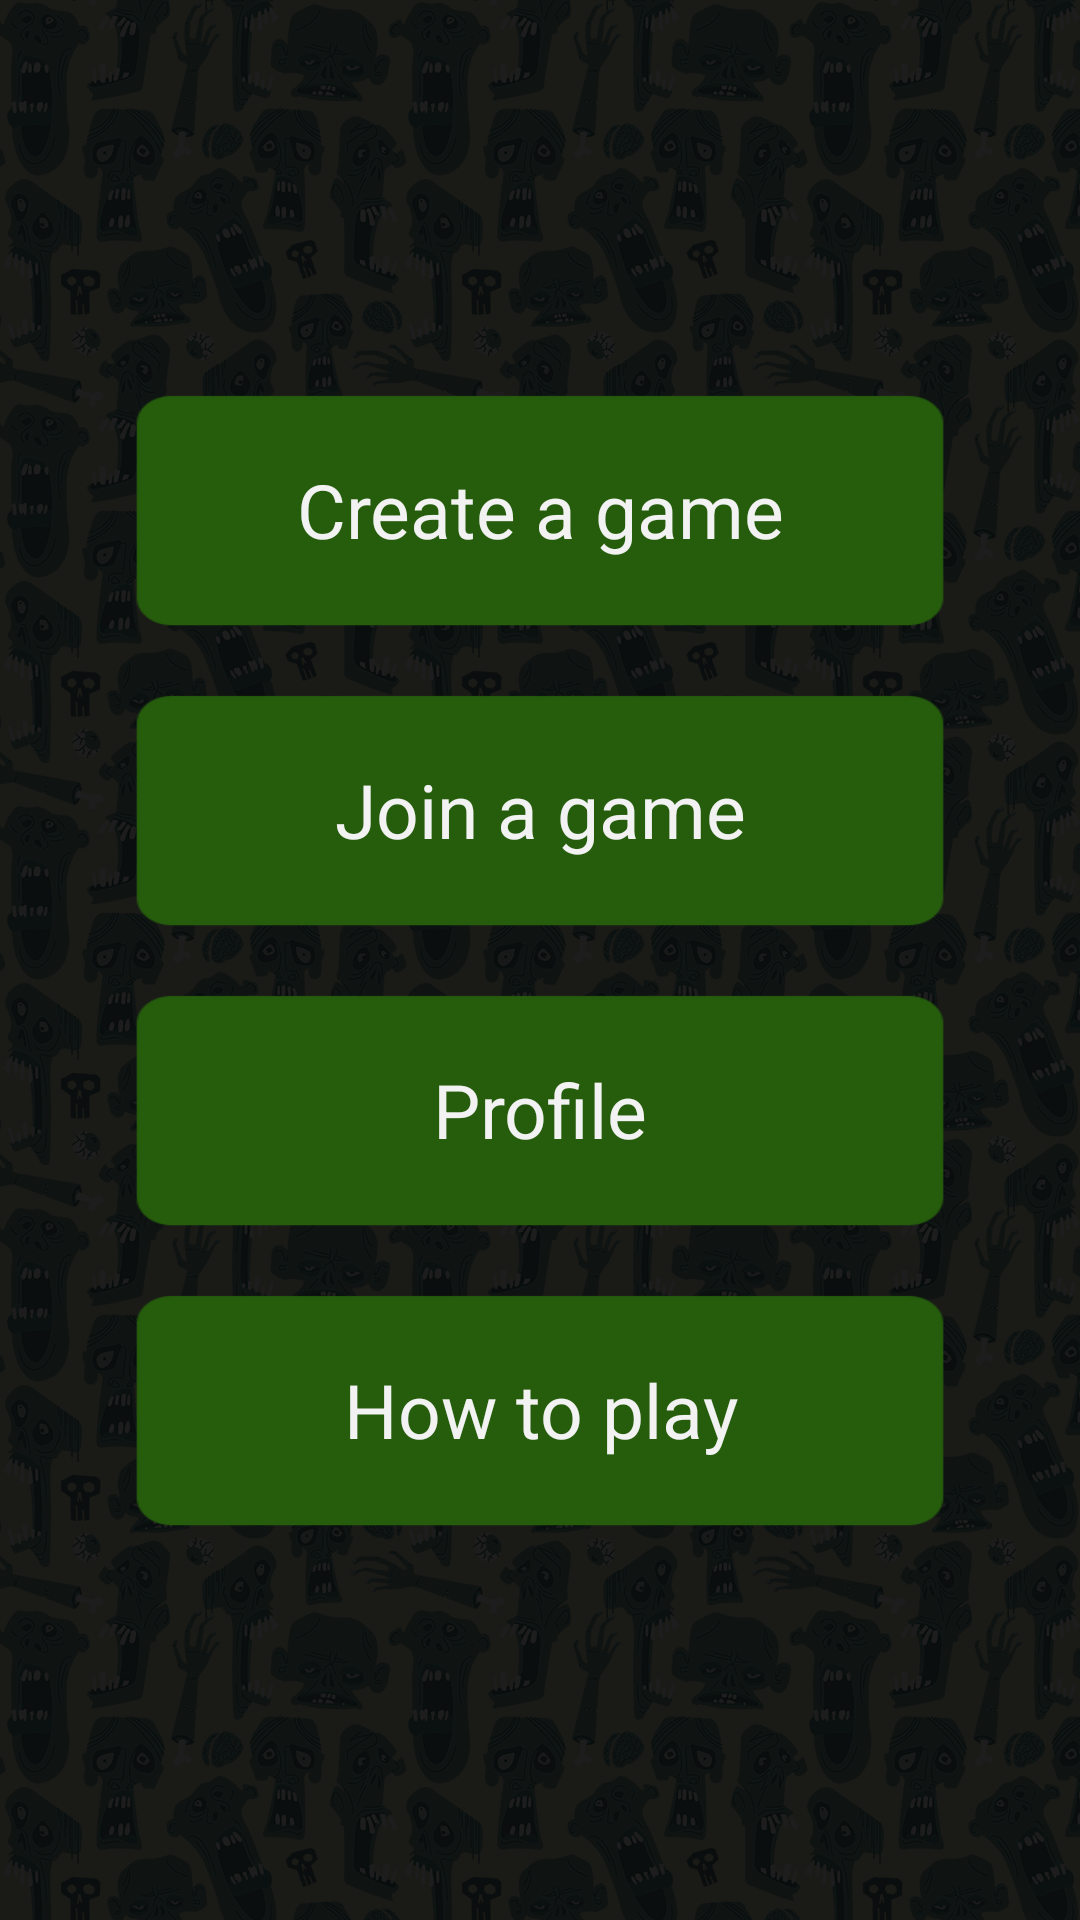

Reconstruct the res/layout file that produces this screen, plus the resources it refers to.
<!-- AndroidManifest.xml: application theme Background -->
<!-- res/layout/activity_menu.xml -->
<LinearLayout xmlns:android="http://schemas.android.com/apk/res/android"
    xmlns:tools="http://schemas.android.com/tools"
    android:layout_width="fill_parent"
    android:layout_height="fill_parent"
    android:gravity="center"
    android:orientation="vertical"
    android:padding="30dip"
    >

    <Button
        android:id="@+id/menu_button_create"
        style="@style/BigButton"
        android:text="@string/Create" />

    <Button
        android:id="@+id/menu_button_join"
        style="@style/BigButton"
        android:text="@string/Join" />

    <Button
        android:id="@+id/menu_button_profile"
        style="@style/BigButton"
        android:text="@string/Profile" />

    <Button
        android:id="@+id/menu_button_howto"
        style="@style/BigButton"
        android:text="@string/Howto" />

</LinearLayout>
<!-- resources referenced by this layout -->
<resources>
  <string name="Create">Create a game</string>
  <string name="Howto">How to play</string>
  <string name="Join">Join a game</string>
  <string name="Profile">Profile</string>
  <style name="BigButton">
          <item name="android:layout_width">match_parent</item>
          <item name="android:layout_height">80dp</item>
          <item name="android:gravity">center</item>
          <item name="android:padding">5dp</item>
          <item name="android:layout_marginTop">10dp</item>
          <item name="android:layout_marginBottom">10dp</item>
          <item name="android:layout_marginLeft">10dp</item>
          <item name="android:layout_marginRight">10dp</item>
          <item name="android:background">@drawable/big_button</item>
          <item name="android:textSize">25sp</item>
          <item name="android:textColor">#f2f2f2</item>
      </style>
  <style name="Background" parent="android:style/Theme.Black.NoTitleBar.Fullscreen">
          <item name="android:windowBackground">@drawable/background_app</item>
      </style>
  <!-- drawable big_button: png bitmap (drawable-mdpi, 1553 bytes) -->
  <!-- drawable background_app: png bitmap (drawable-mdpi, 476171 bytes) -->
</resources>
